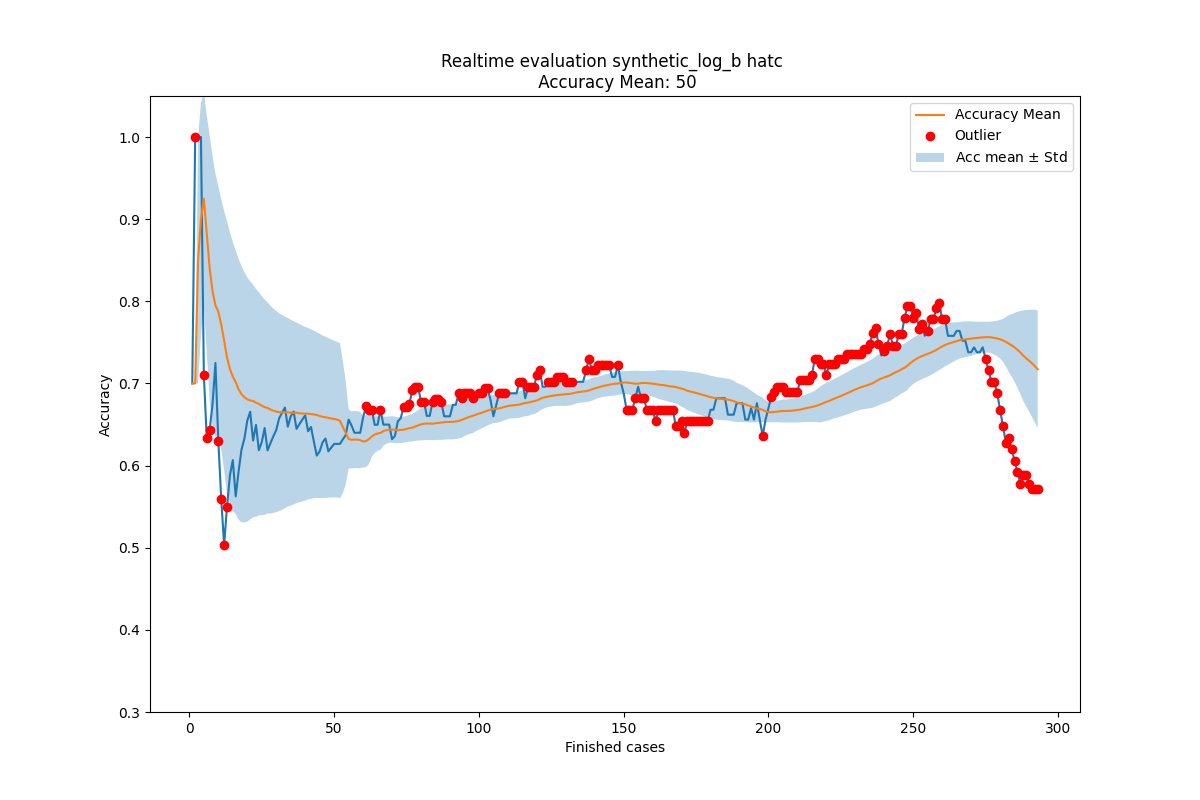

The table this chart was drawn from, first rows:
Acc mean, Acc std, New observation, Normality, Time
0.7, 0.0, 0.7, True, 2004-02-19 11:26:53
0.7, 0.0, 1.0, False, 2004-02-19 12:16:18
0.85, 0.15, 1.0, True, 2004-02-19 12:48:29
0.9, 0.1414, 1.0, True, 2004-02-19 14:11:51
0.925, 0.1299, 0.71, False, 2004-02-19 14:36:16
0.882, 0.1446, 0.6333, False, 2004-02-19 15:01:30
0.8406, 0.1612, 0.6429, False, 2004-02-19 16:24:30
0.8123, 0.1645, 0.675, True, 2004-02-19 16:56:35
0.7951, 0.1605, 0.725, True, 2004-02-19 17:41:38
0.7874, 0.1529, 0.63, False, 2004-02-20 10:18:41
0.7716, 0.1525, 0.5591, False, 2004-02-20 12:10:01
0.7523, 0.1577, 0.5036, False, 2004-02-20 12:21:02
0.7316, 0.1659, 0.55, False, 2004-02-20 12:35:28
0.7176, 0.1666, 0.5881, True, 2004-02-20 12:43:34
0.7084, 0.164, 0.6067, True, 2004-02-20 13:12:00
0.7016, 0.1604, 0.5625, True, 2004-02-20 13:26:46
0.6929, 0.1589, 0.593, True, 2004-02-20 13:28:01
0.687, 0.156, 0.6194, True, 2004-02-20 15:06:42
0.6833, 0.1524, 0.6329, True, 2004-02-20 15:30:19
0.6806, 0.1487, 0.6546, True, 2004-02-20 15:35:37
0.6793, 0.1451, 0.6656, True, 2004-02-20 15:42:02
0.6787, 0.1416, 0.6305, True, 2004-02-20 15:55:32
0.6765, 0.1387, 0.6496, True, 2004-02-20 16:23:48
0.6753, 0.1358, 0.6188, True, 2004-02-20 17:22:15
0.6729, 0.1334, 0.6287, True, 2004-02-20 17:25:48
0.6712, 0.131, 0.6457, True, 2004-02-20 17:50:41
0.6702, 0.1285, 0.6185, True, 2004-02-23 10:31:20
0.6683, 0.1265, 0.6274, True, 2004-02-23 11:10:59
0.6668, 0.1245, 0.6356, True, 2004-02-23 11:26:02
0.6657, 0.1224, 0.6433, True, 2004-02-23 12:04:11
0.665, 0.1204, 0.6576, True, 2004-02-23 12:16:10
0.6648, 0.1185, 0.6643, True, 2004-02-23 12:22:13
0.6647, 0.1166, 0.6707, True, 2004-02-23 12:32:54
0.6649, 0.1149, 0.6474, True, 2004-02-23 13:08:10
0.6644, 0.1132, 0.66, True, 2004-02-23 13:09:42
0.6643, 0.1116, 0.6659, True, 2004-02-23 13:19:16
0.6643, 0.11, 0.6447, True, 2004-02-23 14:59:07
0.6638, 0.1086, 0.6505, True, 2004-02-23 15:24:40
0.6634, 0.1071, 0.6559, True, 2004-02-23 15:29:21
0.6632, 0.1058, 0.6611, True, 2004-02-23 16:19:12
0.6632, 0.1044, 0.6419, True, 2004-02-23 16:36:50
0.6627, 0.1032, 0.647, True, 2004-02-23 17:09:08
0.6623, 0.102, 0.6291, True, 2004-02-23 17:19:46
0.6615, 0.1009, 0.6122, True, 2004-02-23 17:40:09
0.6604, 0.1, 0.6173, True, 2004-02-24 11:20:02
0.6595, 0.09913, 0.6283, True, 2004-02-24 12:27:21
0.6588, 0.09815, 0.633, True, 2004-02-24 12:31:14
0.6582, 0.09717, 0.6174, True, 2004-02-24 13:41:15
0.6574, 0.09633, 0.622, True, 2004-02-24 13:47:09
0.6567, 0.09547, 0.6264, True, 2004-02-24 13:59:40
0.656, 0.09461, 0.6264, True, 2004-02-24 14:06:48
0.6546, 0.09449, 0.6264, True, 2004-02-24 14:30:09
0.6471, 0.08063, 0.632, True, 2004-02-24 15:52:15
0.6397, 0.06294, 0.6372, True, 2004-02-24 15:52:48
0.6325, 0.03623, 0.656, True, 2004-02-24 16:07:02
0.6314, 0.03468, 0.6488, True, 2004-02-24 16:29:24
0.6317, 0.03476, 0.64, True, 2004-02-24 17:05:21
0.6317, 0.03475, 0.64, True, 2004-02-24 17:57:15
0.631, 0.03422, 0.64, True, 2004-02-24 17:58:45
0.6293, 0.03151, 0.6585, True, 2004-02-25 10:04:27
... 234 more rows
